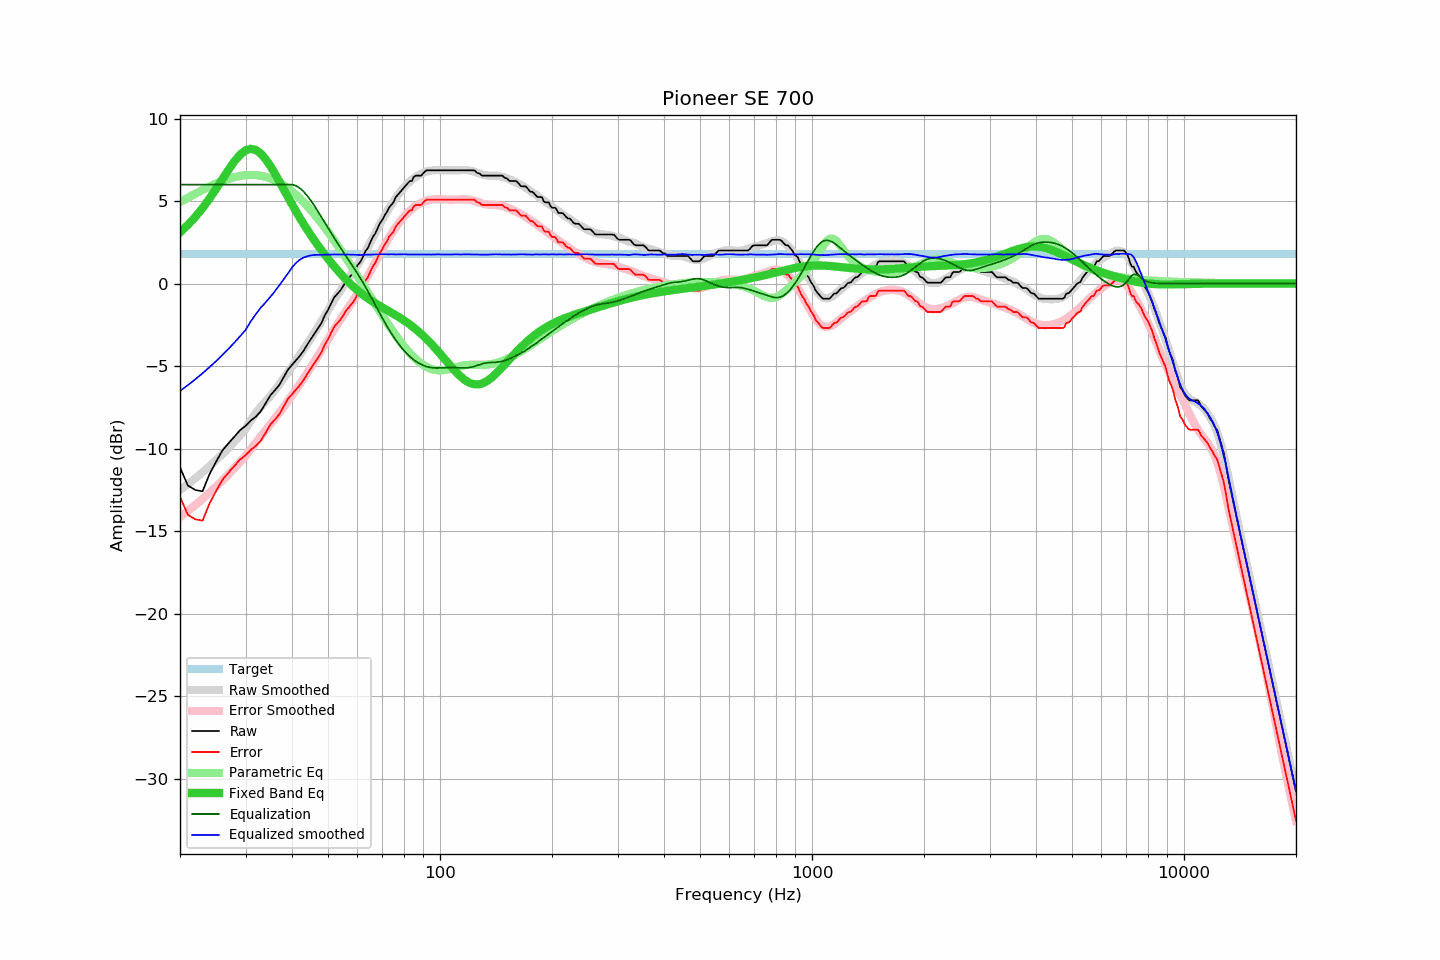

Source data for this figure (header and first rows):
frequency, raw, error, smoothed, error_smoothed, equalization, parametric_eq, equalized_raw, equalized_smoothed, target
20, -11.13, -12.91, -12.51, -14.15, 6.00, 3.10, -5.13, -6.51, 1.78
21, -12.23, -14.01, -12.15, -13.78, 6.00, 3.56, -6.23, -6.15, 1.78
22, -12.50, -14.28, -11.79, -13.41, 6.00, 4.05, -6.50, -5.79, 1.78
23, -12.58, -14.36, -11.43, -13.04, 6.00, 4.58, -6.58, -5.43, 1.78
24, -11.55, -13.33, -11.06, -12.67, 6.00, 5.15, -5.55, -5.06, 1.78
25, -10.79, -12.57, -10.70, -12.30, 6.00, 5.74, -4.79, -4.70, 1.78
26, -10.11, -11.89, -10.33, -11.93, 6.00, 6.33, -4.11, -4.33, 1.78
27, -9.67, -11.45, -9.95, -11.56, 6.00, 6.90, -3.67, -3.95, 1.78
28, -9.27, -11.05, -9.57, -11.19, 6.00, 7.40, -3.27, -3.57, 1.78
29, -8.88, -10.66, -9.19, -10.81, 6.00, 7.81, -2.88, -3.19, 1.78
30, -8.62, -10.40, -8.81, -10.44, 6.00, 8.07, -2.62, -2.81, 1.78
31, -8.29, -10.07, -8.29, -10.03, 6.00, 8.17, -2.29, -2.29, 1.78
32, -8.05, -9.83, -7.84, -9.63, 6.00, 8.10, -2.05, -1.84, 1.78
33, -7.72, -9.50, -7.45, -9.25, 6.00, 7.88, -1.72, -1.45, 1.78
34, -7.24, -9.02, -7.13, -8.88, 6.00, 7.54, -1.24, -1.13, 1.78
35, -6.76, -8.54, -6.80, -8.52, 6.00, 7.12, -0.76, -0.80, 1.78
36, -6.45, -8.23, -6.45, -8.17, 6.00, 6.66, -0.45, -0.45, 1.78
37, -6.13, -7.91, -6.10, -7.83, 6.00, 6.19, -0.13, -0.10, 1.78
38, -5.66, -7.44, -5.74, -7.48, 6.00, 5.71, 0.34, 0.26, 1.78
39, -5.21, -6.99, -5.39, -7.12, 6.00, 5.25, 0.79, 0.61, 1.78
40, -4.92, -6.70, -5.03, -6.77, 6.00, 4.80, 1.08, 0.97, 1.78
41, -4.64, -6.42, -4.68, -6.43, 5.93, 4.38, 1.29, 1.25, 1.78
42, -4.37, -6.15, -4.33, -6.09, 5.79, 3.98, 1.41, 1.45, 1.78
43, -4.06, -5.84, -3.99, -5.75, 5.57, 3.61, 1.51, 1.58, 1.78
44, -3.68, -5.46, -3.65, -5.40, 5.31, 3.25, 1.62, 1.66, 1.78
45, -3.35, -5.13, -3.31, -5.05, 5.02, 2.92, 1.67, 1.71, 1.78
46, -3.02, -4.80, -2.96, -4.70, 4.70, 2.60, 1.68, 1.74, 1.78
47, -2.70, -4.48, -2.62, -4.37, 4.37, 2.31, 1.66, 1.75, 1.78
48, -2.38, -4.16, -2.29, -4.03, 4.03, 2.02, 1.65, 1.74, 1.78
49, -1.92, -3.70, -1.95, -3.70, 3.70, 1.76, 1.77, 1.75, 1.78
50, -1.59, -3.37, -1.62, -3.37, 3.37, 1.50, 1.78, 1.75, 1.78
51, -1.18, -2.96, -1.29, -3.06, 3.06, 1.26, 1.87, 1.76, 1.78
52, -0.82, -2.60, -0.98, -2.75, 2.75, 1.03, 1.93, 1.77, 1.78
53, -0.61, -2.39, -0.69, -2.46, 2.46, 0.82, 1.84, 1.77, 1.78
54, -0.40, -2.18, -0.41, -2.17, 2.17, 0.61, 1.77, 1.77, 1.78
55, -0.12, -1.90, -0.14, -1.90, 1.90, 0.42, 1.78, 1.76, 1.78
56, 0.17, -1.61, 0.13, -1.63, 1.63, 0.23, 1.80, 1.76, 1.78
57, 0.37, -1.41, 0.39, -1.38, 1.38, 0.06, 1.74, 1.76, 1.78
58, 0.57, -1.21, 0.63, -1.12, 1.12, -0.11, 1.68, 1.75, 1.78
59, 0.82, -0.96, 0.88, -0.87, 0.87, -0.26, 1.68, 1.74, 1.78
60, 1.12, -0.66, 1.13, -0.61, 0.61, -0.40, 1.73, 1.74, 1.78
61, 1.30, -0.48, 1.39, -0.35, 0.35, -0.54, 1.65, 1.74, 1.78
62, 1.61, -0.17, 1.66, -0.09, 0.09, -0.67, 1.69, 1.74, 1.78
63, 1.97, 0.19, 1.93, 0.18, -0.18, -0.78, 1.78, 1.75, 1.78
64, 2.17, 0.39, 2.22, 0.46, -0.46, -0.90, 1.70, 1.76, 1.78
65, 2.52, 0.74, 2.50, 0.74, -0.74, -1.00, 1.78, 1.76, 1.78
66, 2.84, 1.06, 2.78, 1.02, -1.02, -1.10, 1.82, 1.76, 1.78
67, 3.04, 1.26, 3.06, 1.29, -1.29, -1.19, 1.74, 1.77, 1.78
68, 3.37, 1.59, 3.34, 1.57, -1.57, -1.28, 1.80, 1.77, 1.78
69, 3.67, 1.89, 3.61, 1.83, -1.83, -1.36, 1.83, 1.78, 1.78
70, 3.87, 2.09, 3.87, 2.09, -2.09, -1.45, 1.77, 1.78, 1.78
71, 4.15, 2.37, 4.12, 2.34, -2.34, -1.53, 1.80, 1.78, 1.78
72, 4.34, 2.56, 4.36, 2.58, -2.58, -1.60, 1.76, 1.78, 1.78
73, 4.63, 2.85, 4.58, 2.80, -2.80, -1.68, 1.82, 1.77, 1.78
74, 4.78, 3.00, 4.80, 3.02, -3.02, -1.76, 1.76, 1.78, 1.78
75, 4.94, 3.16, 4.99, 3.22, -3.22, -1.83, 1.72, 1.77, 1.78
76, 5.24, 3.46, 5.18, 3.41, -3.41, -1.91, 1.82, 1.77, 1.78
77, 5.39, 3.61, 5.36, 3.59, -3.59, -1.99, 1.80, 1.77, 1.78
78, 5.54, 3.76, 5.53, 3.76, -3.76, -2.07, 1.78, 1.77, 1.78
79, 5.68, 3.90, 5.69, 3.91, -3.91, -2.15, 1.76, 1.78, 1.78
... 553 more rows
